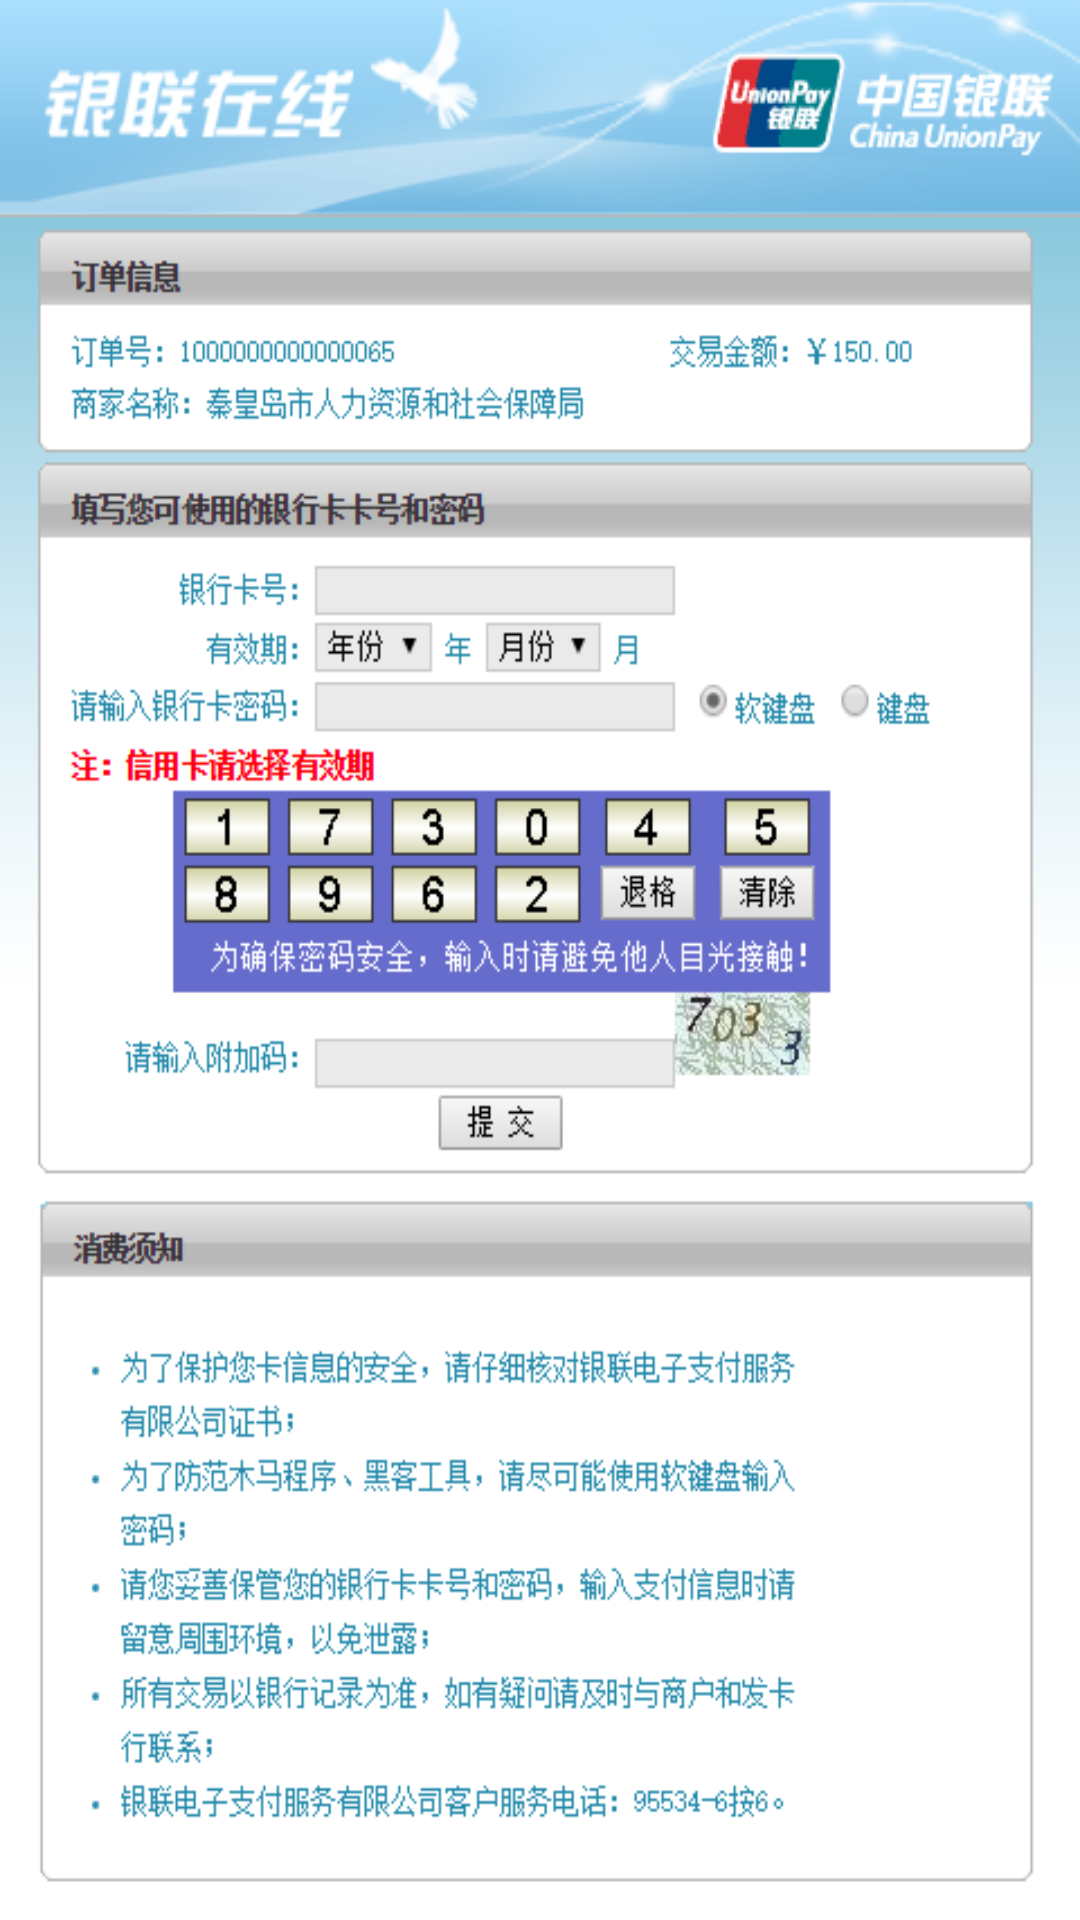

Reconstruct the res/layout file that produces this screen, plus the resources it refers to.
<!-- AndroidManifest.xml: application theme android:Theme.Holo.Light.NoActionBar -->
<!-- res/layout/info_personal_zxzf.xml -->
<?xml version="1.0" encoding="utf-8"?>

<LinearLayout xmlns:android="http://schemas.android.com/apk/res/android"
    android:layout_width="match_parent"
    android:layout_height="match_parent"
    android:orientation="vertical" >

    <android.widget.ImageView
        android:id="@+id/imageView"
        android:layout_width="match_parent"
        android:layout_height="match_parent"
        android:scaleType="fitXY"
        android:src="@drawable/appwy" />

</LinearLayout>
<!-- resources referenced by this layout -->
<resources>
  <!-- drawable appwy: png bitmap (drawable-hdpi, 48882 bytes) -->
</resources>
